Run: headless pygame with SDL's dummy video driver; simulated clock (each Clock.tick advances the game by its frame time, no real sleeping); random seed 0; keys injected as events and as key.get_pressed() state; mouse plan: one left click at the window centre at the start of phase 2, then a move to the lower-right quarter at the start of phase 3.
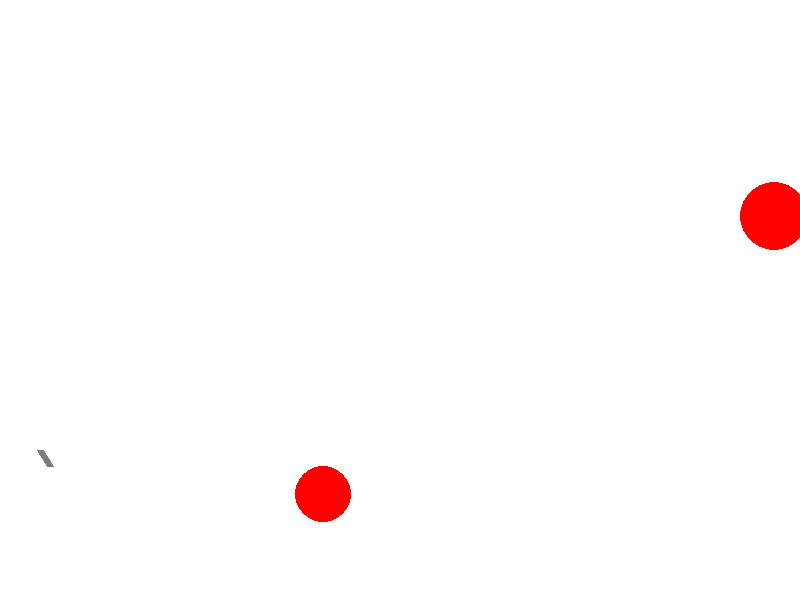
Frame 1 of 4 · flips 1–60 · no input
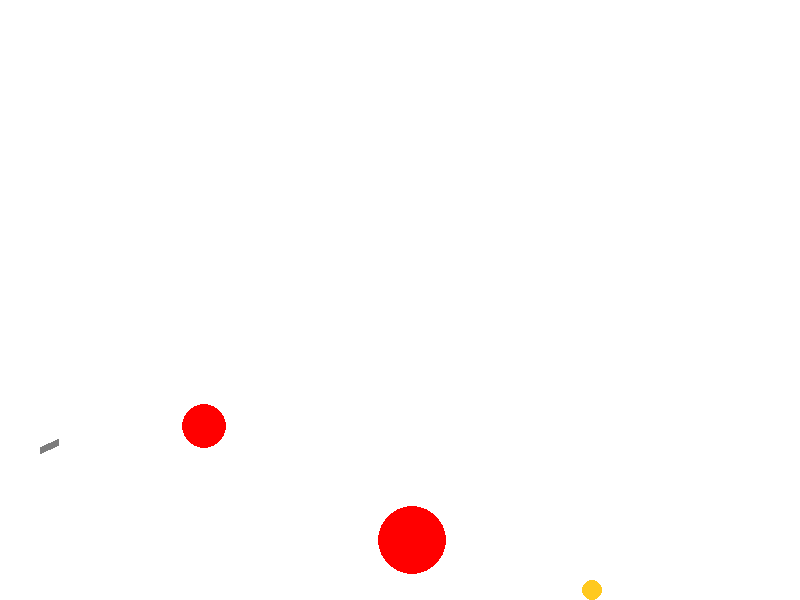
Frame 2 of 4 · flips 61–180 · clicked the window centre · tapped SPACE, RETURN · held RIGHT (→), D
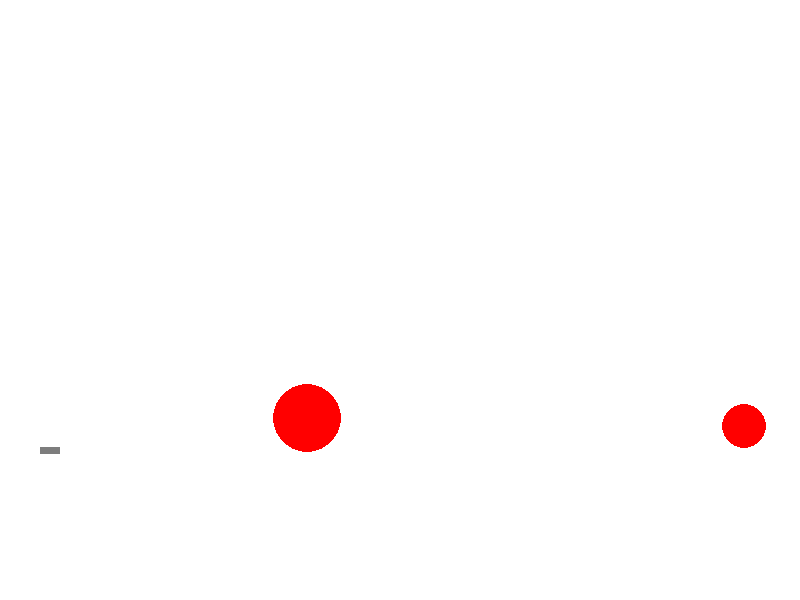
Frame 3 of 4 · flips 181–300 · moved the mouse to the lower-right quarter · held DOWN (↓), S
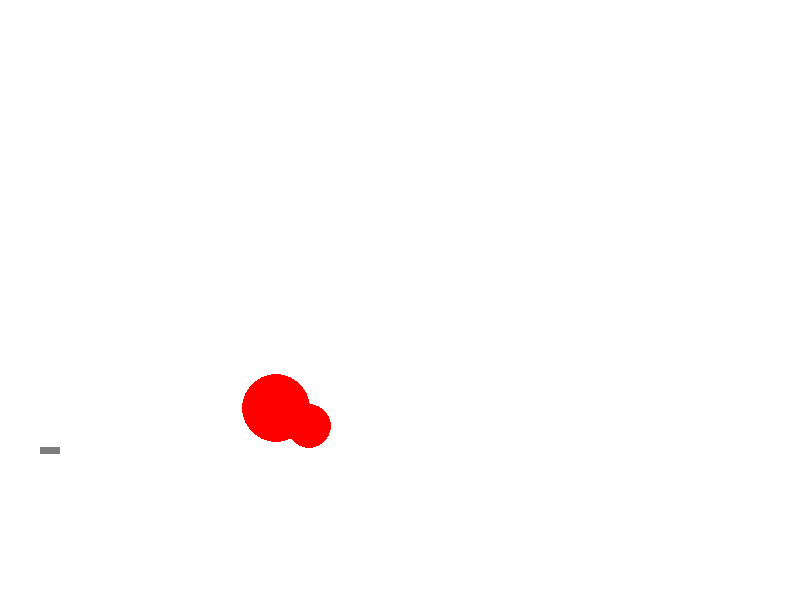
Frame 4 of 4 · flips 301–420 · held LEFT (←), A, UP (↑), W

The pygame program that drew these frames:

import math
from random import choice
from random import randint
import pygame


FPS = 30

RED = 0xFF0000
BLUE = 0x0000FF
YELLOW = 0xFFC91F
GREEN = 0x00FF00
MAGENTA = 0xFF03B8
CYAN = 0x00FFCC
BLACK = (0, 0, 0)
WHITE = 0xFFFFFF
GREY = 0x7D7D7D
GAME_COLORS = [RED, BLUE, YELLOW, GREEN, MAGENTA, CYAN]

WIDTH = 800
HEIGHT = 600
g=1

class Ball:
    def __init__(self, screen: pygame.Surface, x=40, y=450):
        """ Конструктор класса ball

        Args:
        x - начальное положение мяча по горизонтали
        y - начальное положение мяча по вертикали
        """
        self.screen = screen
        self.x = x
        self.y = y
        self.r = 10
        self.vx = 0
        self.vy = 0
        self.color = choice(GAME_COLORS)
        self.live = 30

    def move(self):
        """Переместить мяч по прошествии единицы времени.

        Метод описывает перемещение мяча за один кадр перерисовки. То есть, обновляет значения
        self.x и self.y с учетом скоростей self.vx и self.vy, силы гравитации, действующей на мяч,
        и стен по краям окна (размер окна 800х600).
        """
        # FIXME
        if((self.x+self.r)<800) or(self.vx<0) :
            self.x += self.vx
        else:
            self.vx=-0.6*self.vx

        if((self.y+self.r)<600) or(self.vy>0):
            self.y -= self.vy
        else:
            self.vy = -0.7*self.vy
        self.vy -= g
        # self.x += self.vx
        # self.y -= self.vy
        # self

    def draw(self):
        pygame.draw.circle(
            self.screen,
            self.color,
            (self.x, self.y),
            self.r
        )

    def hittest(self, obj):
        """Функция проверяет сталкивалкивается ли данный обьект с целью, описываемой в обьекте obj.

        Args:
            obj: Обьект, с которым проверяется столкновение.
        Returns:
            Возвращает True в случае столкновения мяча и цели. В противном случае возвращает False.
        """
        # FIXME
        if(((self.x-obj.x)**2+(self.y-obj.y)**2)<(self.r+obj.r)**2):
            return True
        else:
            return False

class manyBall():
    def __init__(self, screen: pygame.Surface, x=40, y=450):
        self.screen = screen
        self.x = x
        self.y = y
        self.r = 10
        self.vx = 0
        self.vy = 0
        self.color = choice(GAME_COLORS)
        self.live = 30
        self.num=5
        self.balls=[]
    def give_balls(self):
        for i in range(self.num):
            new_ball=Ball(self.screen)
            new_ball.vx = self.vx
            new_ball.vy=self.vy+5-2*i
            self.balls.append(new_ball)
        return self.balls





class Gun:
    def __init__(self, screen):
        self.screen = screen
        self.f2_power = 10
        self.f2_on = 0
        self.an = 1
        self.color = GREY
        self.x = 40
        self.y=450

    def fire2_start(self, event):
        self.f2_on = 1

    def fire2_end(self, event, Kspace):
        """Выстрел мячом.

        Происходит при отпускании кнопки мыши.
        Начальные значения компонент скорости мяча vx и vy зависят от положения мыши.
        """
        global balls, bullet

        # bullet += 1
        # new_ball = Ball(self.screen)
        # new_ball.r += 5
        #self.an = math.atan2((event.pos[1]-new_ball.y), (event.pos[0]-new_ball.x))
        self.an = math.atan2((event.pos[1] - self.y), (event.pos[0] - self.x))
        # new_ball.vx = self.f2_power * math.cos(self.an)
        # new_ball.vy = -self.f2_power * math.sin(self.an)
        vx = self.f2_power * math.cos(self.an)
        vy = -self.f2_power * math.sin(self.an)
        if (Kspace):
            newmanyball = manyBall(self.screen)
            newmanyball.vx = vx
            newmanyball.vy=vy
            new_balls = newmanyball.give_balls()
            balls += new_balls
            bullet+=len(new_balls)
        else:
            new_ball = Ball(self.screen)
            new_ball.vx=vx
            new_ball.vy=vy
            bullet += 1
            balls.append(new_ball)


        self.f2_on = 0
        self.f2_power = 10

    def targetting(self, event):
        """Прицеливание. Зависит от положения мыши."""
        if event:
            self.an = math.atan((event.pos[1]-450) / (event.pos[0]-20))
        if self.f2_on:
            self.color = RED
        else:
            self.color = GREY

    # def draw(self):
    #     width = int(100 + self.f2_power * 0.1)
    #     height = 4
    #     self.rectsurface = pygame.Surface((width, height))
    #     self.rectsurface.fill((255, 0, 0))  # Use RGB tuple for RED
    #
    #     self.rect = self.rectsurface.get_rect()
    #     self.rect.center = (100, 100)
    #
    #     # Draw rectangle on the surface
    #     pygame.draw.rect(self.rectsurface, (0, 255, 0), (0, 0, width, height))  # Use RGB tuple for GREEN
    #
    #     self.rotsurf = pygame.transform.rotate(self.rectsurface, 30)  # Adjust the rotation angle
    #     self.rotrect = self.rotsurf.get_rect()
    #     self.rotrect.center = (40, 450)
    #     screen.blit(self.rotsurf, self.rotrect)
    def draw(self):
        pygame.draw.line(
            self.screen,
            self.color,
            (self.x, self.y),
            (self.x + math.cos(self.an) * (15 + self.f2_power / 2), self.y + math.sin(self.an)
             * (15 + self.f2_power / 2)),
            width=7
        )
        # width = int(100+self.f2_power*0.1)
        # height = 50
        # self.rectsurface = pygame.Surface((width, height))
        # self.rectsurface.fill(RED)
        #
        # self.rect = self.rectsurface.get_rect()
        # self.rect.center =(100, 100)
        # pygame.draw.rect(self.rectsurface, self.color, (20,430,50,30))
        #
        #
        # self.rotsurf = pygame.transform.rotate(self.rectsurface, 1)
        # self.rotrect = self.rotsurf.get_rect()
        # self.rotrect.center = (40, 450)
        # screen.blit(self.rotsurf, self.rotrect)
        # pygame.draw.rect(screen, self.color, (20, 450, width, height))
        # rotrect = rotsurf.get_rect()
        # rotrect.center=(width/2, height/2)
        #rect1 = rotrect.get_rect(center=rect.center)

        #FIXIT don't know how to do it

    def power_up(self):
        if self.f2_on:
            if self.f2_power < 100:
                self.f2_power += 1
            self.color = RED
        else:
            self.color = GREY


class Target:
    # self.points = 0
    # self.live = 1
    # FIXME: don't work!!! How to call this functions when object is created?
    # self.new_target()
    def __init__(self, screen: pygame.Surface):
        self.screen = screen
        self.new_target()
        self.points = 0
        # self.live=1
        # self.points=0
        # self.color = RED
        # x = self.x = randint(600, 780)
        # y = self.y = randint(300, 550)
        # r = self.r = randint(2, 50)


    def new_target(self):
        """ Инициализация новой цели. """
        # x = self.x = randint(600, 780)
        # y = self.y = randint(300, 550)
        # r = self.r = randint(2, 50)
        # color = self.color = RED
        self.live = 1
        self.points = 0
        self.color = RED
        x = self.x = randint(600, 780)
        y = self.y = randint(300, 550)
        r = self.r = randint(2, 50)
        self.vx = 15
        self.vy = 15

    def hit(self, points=1):
        """Попадание шарика в цель."""
        self.points += points

    def move(self):
        if ((self.x + self.r) >= 800) and (self.vx>0):
            self.vx= -self.vx
        elif ((self.x + self.r) <= 200) and (self.vx<0):
            self.vx = -self.vx
        else:
            self.x+=self.vx
        # if (((self.y + self.r)>590) and (self.vy<0)):
        #     self.vy = -self.vy
        # elif (((self.y + self.r)<10) and (self.vy>0)):
        #     self.vy = -self.vy
        # else:
        #     self.y-=self.vy


        # if ((self.x + self.r) < 800) or (self.vx < 0):
        #     self.x += self.vx
        # else:
        #     self.vx =  -self.vx
        #
        # if ((((self.y + self.r) < 600)) and (self.vy > 0)) or (((self.y+self.r)>200) and (self.vy<0)):
        #     self.y -= self.vy
        # else:
        #     self.vy = -0.7 * self.vy


    def draw(self):
        pygame.draw.circle(self.screen, self.color,(self.x, self.y), self.r)


class Snitch(Target):
    def move(self):
        self.vx=randint(-40,40)
        self.vy = randint(-40, 40)
        if ((self.x + self.r) >= 800) and (self.vx>0):
            self.vx= -self.vx
        elif ((self.x + self.r) <= 200) and (self.vx<0):
            self.vx = -self.vx
        self.x+=self.vx
        if (((self.y + self.r)>590) and (self.vy<0)):
            self.vy = -self.vy
        elif (((self.y + self.r)<10) and (self.vy>0)):
            self.vy = -self.vy
        self.y-=self.vy


pygame.init()
screen = pygame.display.set_mode((WIDTH, HEIGHT))
bullet = 0
balls = []

clock = pygame.time.Clock()
gun = Gun(screen)
target1 = Target(screen)
target2 = Snitch(screen)
targets = [target1, target2]
finished = False
Kspace=0
while not finished:
    screen.fill(WHITE)
    gun.draw()
    for t in targets:
        t.draw()
    for b in balls:
        b.draw()
    pygame.display.update()

    clock.tick(FPS)
    for event in pygame.event.get():
        if event.type == pygame.QUIT:
            finished = True
        elif event.type == pygame.MOUSEBUTTONDOWN:
            gun.fire2_start(event)
        elif event.type == pygame.MOUSEBUTTONUP:
            gun.fire2_end(event, Kspace)
        elif event.type == pygame.MOUSEMOTION:
            gun.targetting(event)
        elif event.type == pygame.KEYDOWN:
            if (event.key == pygame.K_SPACE):
                if(Kspace):
                    Kspace=0
                else:
                    Kspace=1




    for t in targets:
        t.move()
    for b in balls:
        b.move()
        for t in targets:
            if b.hittest(t) and t.live:
                t.live = 0
                t.hit()
                t.new_target()
    gun.power_up()

pygame.quit()
